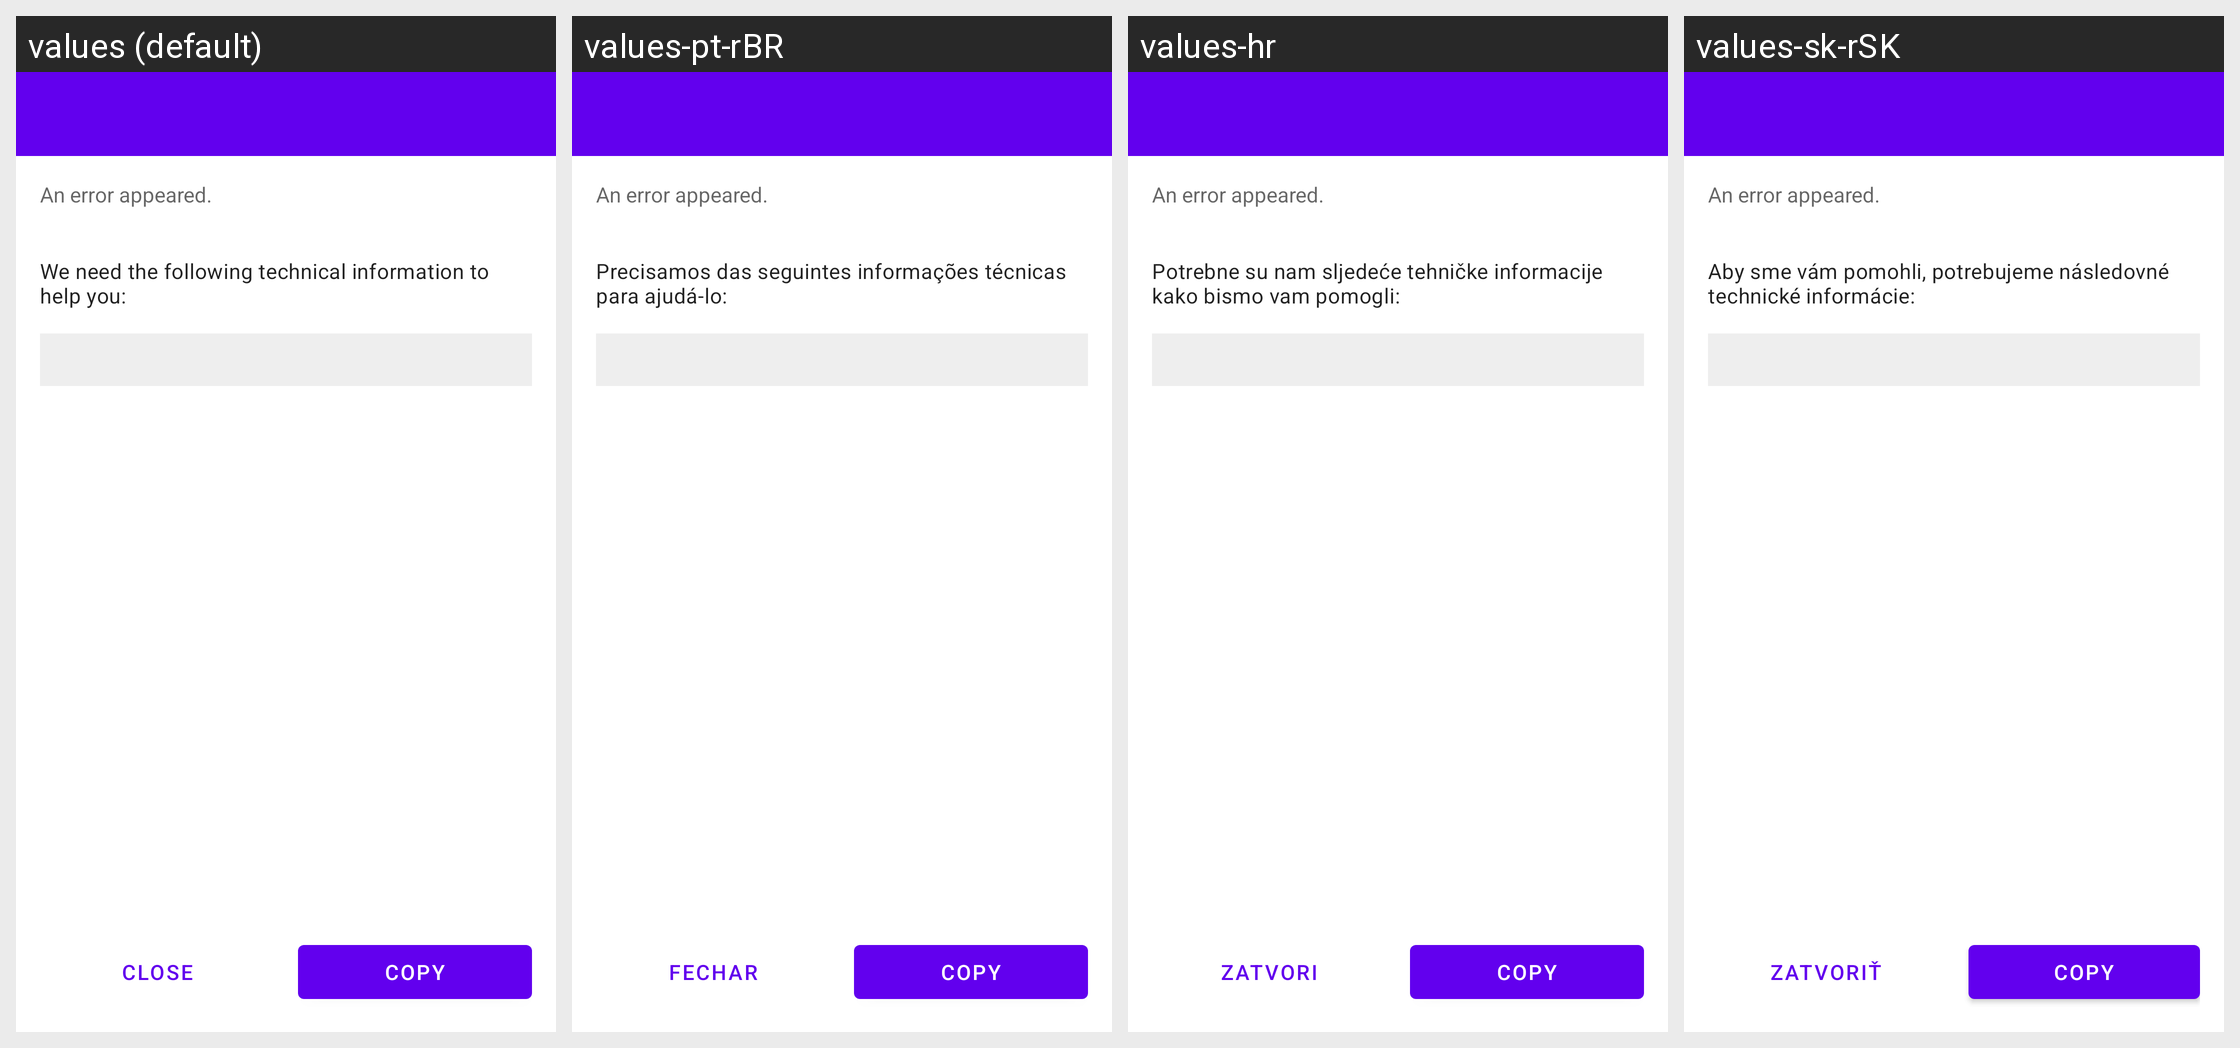

Here is an Android app screen in its default locale and in the app's own translations. Write out the translated-string differences for the strings that appear on this screen.
Android screen res/layout/activity_exception.xml rendered under 4 locales, left to right: values (default), values-pt-rBR, values-hr, values-sk-rSK. Device: Nexus 5 (rendered at 1080×1920; each locale shown at half size, 540×960, under a caption strip naming it); theme Theme.MaterialComponents.DayNight.NoActionBar.
Other locales in the repository, not shown: values-hu-rHU, values-is, values-it, values-ja-rJP, values-ko, values-lt-rLT, values-nb-rNO, values-nl, values-pl, values-pt-rPT, values-ru, values-sl, values-sq, values-sr, values-sr-rSP, values-sv, values-tr, values-uk, values-zh-rCN, values-zh-rTW.
Strings drawn on this screen, with the default value and each locale's value (text and hints the layout hard-codes, and strings that could not be matched under every locale, appear in the picture but are not listed):

error_dialog_we_need_info
  values: We need the following technical information to help you:
  values-pt-rBR: Precisamos das seguintes informações técnicas para ajudá-lo:
  values-hr: Potrebne su nam sljedeće tehničke informacije kako bismo vam pomogli:
  values-sk-rSK: Aby sme vám pomohli, potrebujeme následovné technické informácie:

simple_close
  values: Close
  values-pt-rBR: fechar
  values-hr: zatvori
  values-sk-rSK: Zatvoriť
